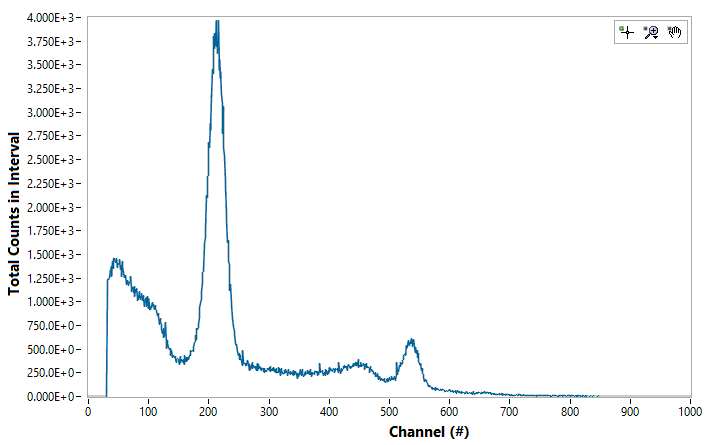

The table this chart was drawn from, first rows:
Channel#, Photon Energy (keV), Intenisty (ct)
0, 0, 0
1, 0, 0
2, 0, 0
3, 0, 0
4, 0, 0
5, 0, 0
6, 0, 0
7, 0, 0
8, 0, 0
9, 0, 0
10, 0, 0
11, 0, 0
12, 0, 0
13, 0, 0
14, 0, 0
15, 0, 0
16, 0, 0
17, 0, 0
18, 0, 0
19, 0, 0
20, 0, 0
21, 0, 0
22, 0, 0
23, 0, 0
24, 0, 0
25, 0, 0
26, 0, 0
27, 0, 0
28, 0, 0
29, 0, 0
30, 0, 0
31, 0, 1163
32, 0, 1242
33, 0, 1238
34, 0, 1241
35, 0, 1259
36, 0, 1330
37, 0, 1322
38, 0, 1380
39, 0, 1271
40, 0, 1429
41, 0, 1359
42, 0, 1465
43, 0, 1471
44, 0, 1447
45, 0, 1418
46, 0, 1467
47, 0, 1464
48, 0, 1369
49, 0, 1403
50, 0, 1399
51, 0, 1426
52, 0, 1451
53, 0, 1339
54, 0, 1391
55, 0, 1269
56, 0, 1435
57, 0, 1372
58, 0, 1320
59, 0, 1262
... 4,036 more rows
